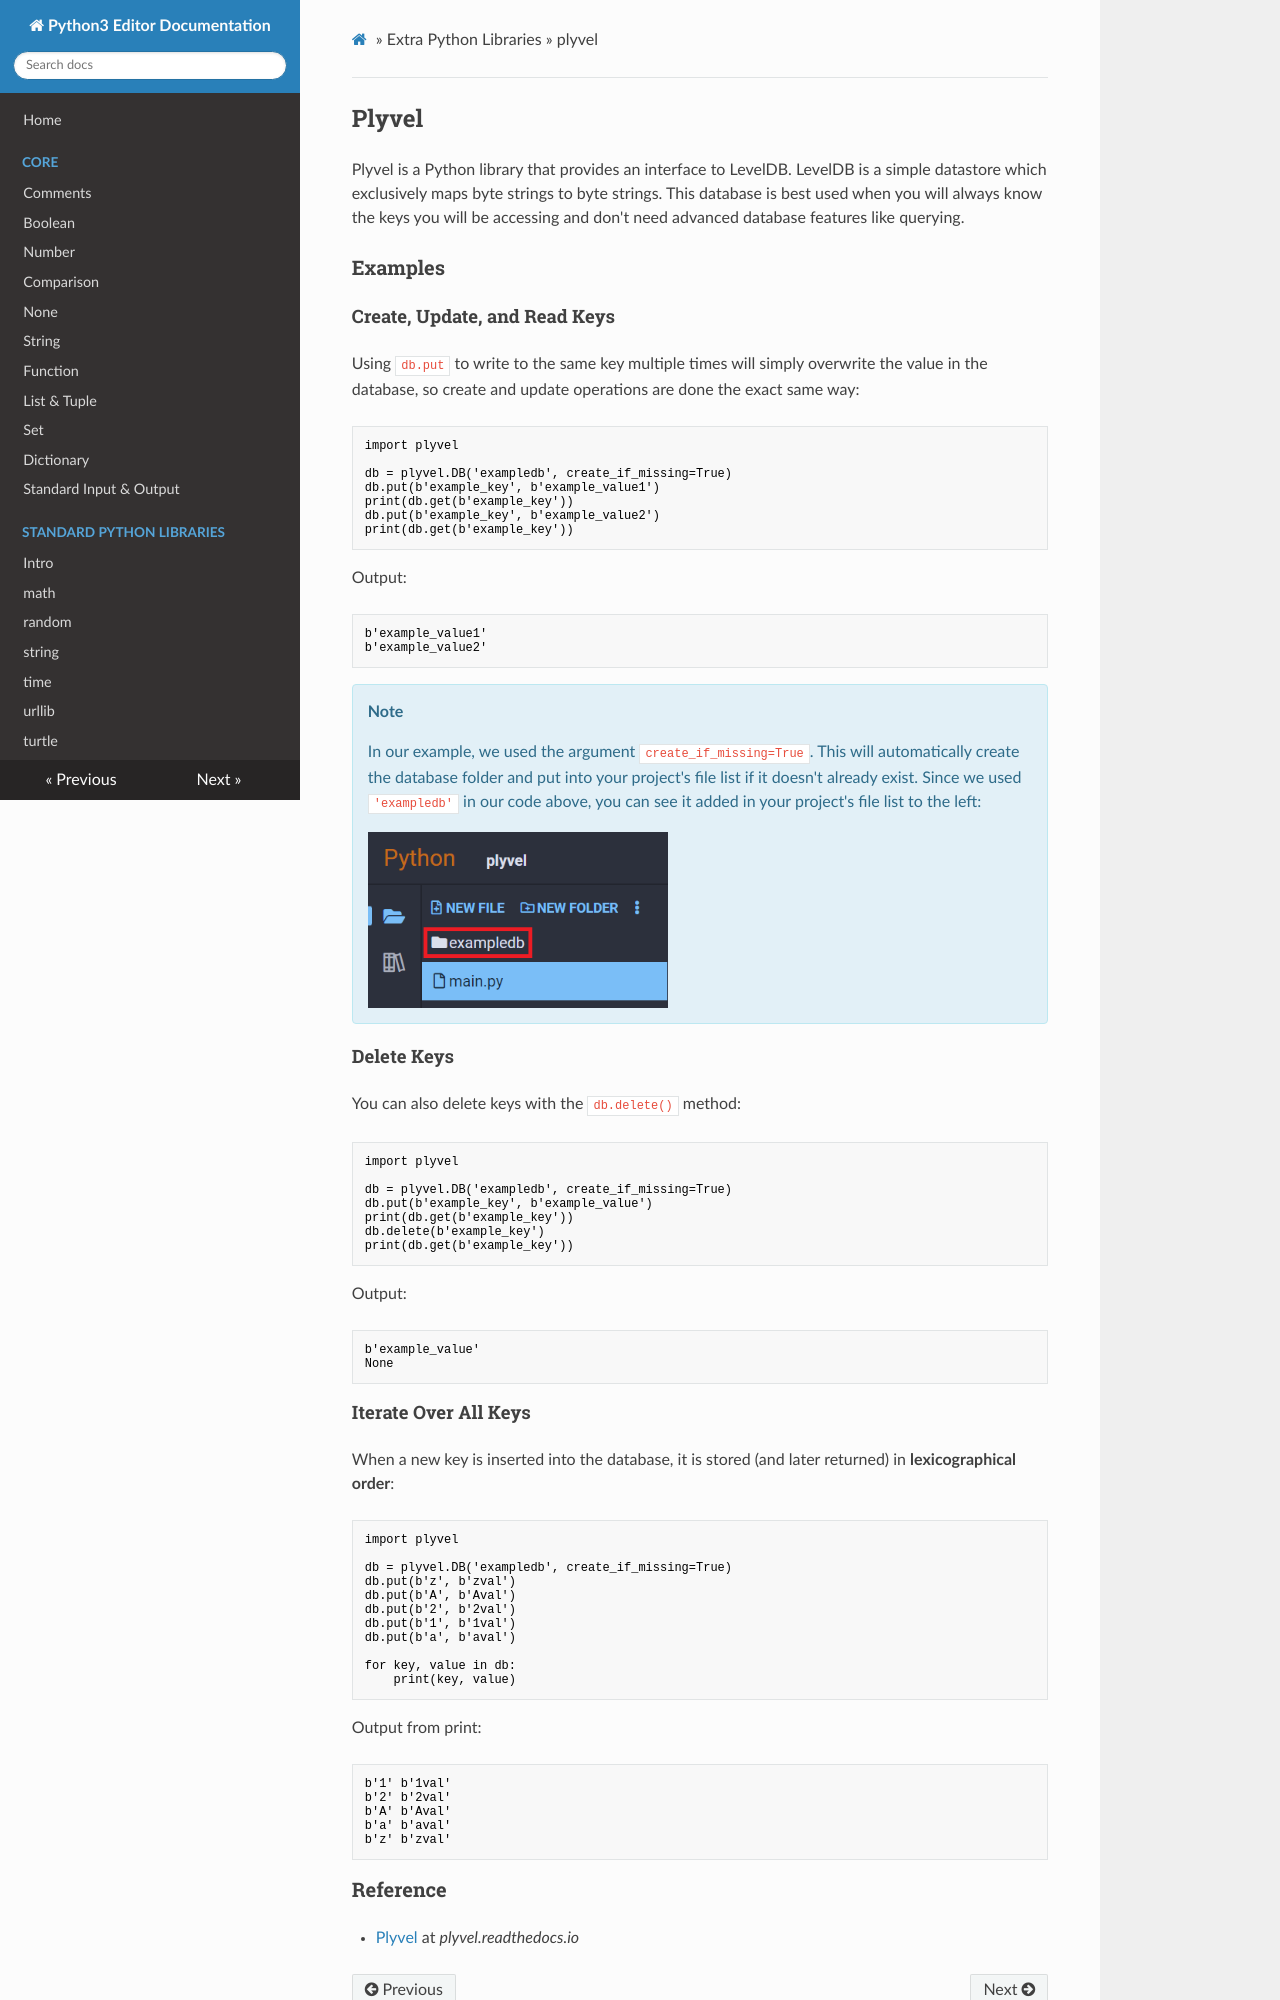

repository: oyoclass/python3-doc · page: extralibs/plyvel/index.html · generator: mkdocs

## Plyvel

Plyvel is a Python library that provides an interface to LevelDB. LevelDB is a simple datastore which exclusively maps byte strings to byte strings. This database is best used when you will always know the keys you will be accessing and don't need advanced database features like querying.

### Examples

#### Create, Update, and Read Keys

Using `db.put` to write to the same key multiple times will simply overwrite the value in the database, so create and update operations are done the exact same way:

```python
import plyvel

db = plyvel.DB('exampledb', create_if_missing=True)
db.put(b'example_key', b'example_value1')
print(db.get(b'example_key'))
db.put(b'example_key', b'example_value2')
print(db.get(b'example_key'))
```

Output:

```text
b'example_value1'
b'example_value2'
```

<div class="notebox notebox-info">
    <p class="notebox-title">
        Note
    </p>
    <p>
        In our example, we used the argument <code>create_if_missing=True</code>. This will automatically create the database folder and put into your project's file list if it doesn't already exist. Since we used <code>'exampledb'</code> in our code above, you can see it added in your project's file list to the left: 
    </p>
    <p>
        <img src="../../assets/img/plyvel-filelist.png" width="300px"/>
    </p>
</div>

#### Delete Keys

You can also delete keys with the `db.delete()` method:

```python
import plyvel

db = plyvel.DB('exampledb', create_if_missing=True)
db.put(b'example_key', b'example_value')
print(db.get(b'example_key'))
db.delete(b'example_key')
print(db.get(b'example_key'))
```

Output:

```text
b'example_value'
None
```
